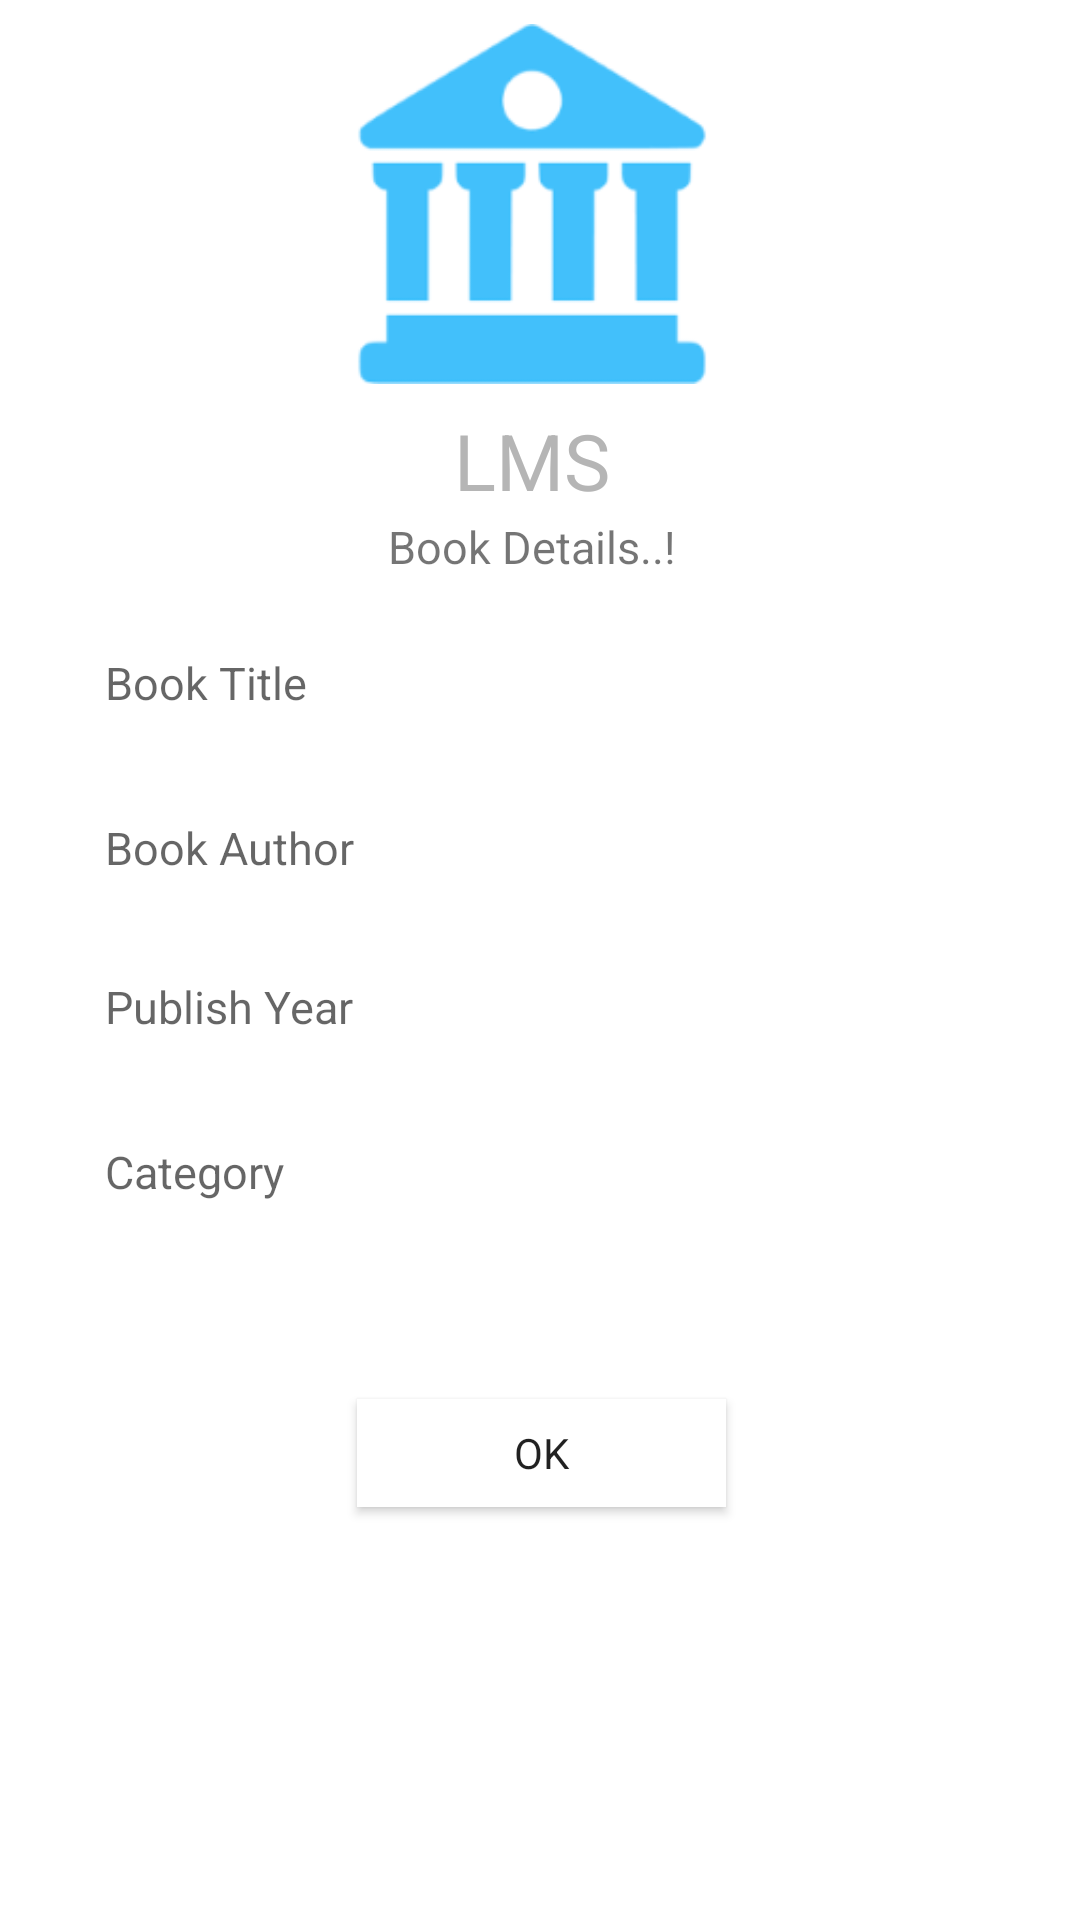

Here is an Android app screen rendered from its layout file. Give the layout XML and the strings, colors and styles it references.
<!-- AndroidManifest.xml: application theme AppTheme -->
<!-- res/layout/activity_us_show_book.xml -->
<?xml version="1.0" encoding="utf-8"?>
<android.support.constraint.ConstraintLayout xmlns:android="http://schemas.android.com/apk/res/android"
    xmlns:app="http://schemas.android.com/apk/res-auto"
    xmlns:tools="http://schemas.android.com/tools"
    android:layout_width="match_parent"
    android:layout_height="match_parent"
    tools:context=".usShowBookAct"
    android:background="#ffffff">



    <ImageView
        android:id="@+id/imageView4"
        android:layout_width="120dp"
        android:layout_height="120dp"
        android:layout_marginStart="8dp"
        android:layout_marginTop="8dp"
        android:layout_marginEnd="8dp"
        android:adjustViewBounds="true"
        android:scaleType="fitCenter"
        app:layout_constraintEnd_toEndOf="parent"
        app:layout_constraintHorizontal_bias="0.488"
        app:layout_constraintStart_toStartOf="parent"
        app:layout_constraintTop_toTopOf="parent"
        app:srcCompat="@drawable/appicon" />

    <TextView
        android:id="@+id/textView5"
        android:layout_width="0dp"
        android:layout_height="36dp"
        android:layout_marginTop="8dp"
        android:text="LMS"
        android:textAlignment="center"
        android:textColor="#B5B5B5"
        android:textSize="26sp"
        app:layout_constraintEnd_toEndOf="@+id/imageView4"
        app:layout_constraintStart_toStartOf="@+id/imageView4"
        app:layout_constraintTop_toBottomOf="@+id/imageView4" />

    <TextView

        android:id="@+id/textView6"
        android:layout_width="wrap_content"
        android:layout_height="wrap_content"
        android:text="Book Details..!"
        android:textSize="15sp"
        app:layout_constraintEnd_toEndOf="@+id/textView5"
        app:layout_constraintStart_toStartOf="@+id/textView5"
        app:layout_constraintTop_toBottomOf="@+id/textView5" />


    <TextView
        android:padding="5dp"
        android:id="@+id/Sb_titiletv"
        android:layout_width="300dp"
        android:layout_height="40dp"
        android:layout_marginStart="8dp"
        android:layout_marginTop="20dp"
        android:layout_marginEnd="8dp"
        android:ems="10"
        android:hint="Book Title"
        android:inputType="textPersonName"
        android:textSize="15sp"
        app:layout_constraintEnd_toEndOf="parent"
        app:layout_constraintStart_toStartOf="parent"
        app:layout_constraintTop_toBottomOf="@+id/textView6" />

    <TextView
        android:padding="5dp"
        android:id="@+id/Sb_authortv"
        android:layout_width="300dp"
        android:layout_height="38dp"
        android:layout_marginStart="8dp"
        android:layout_marginTop="15dp"
        android:layout_marginEnd="8dp"
        android:ems="10"
        android:hint="Book Author"
        android:textSize="15sp"
        app:layout_constraintEnd_toEndOf="@+id/Sb_titiletv"
        app:layout_constraintStart_toStartOf="@+id/Sb_titiletv"
        app:layout_constraintTop_toBottomOf="@+id/Sb_titiletv" />

    <TextView
        android:padding="5dp"
        android:id="@+id/Sb_yeartv"
        android:layout_width="300dp"
        android:layout_height="40dp"
        android:layout_marginStart="8dp"
        android:layout_marginTop="15dp"
        android:layout_marginEnd="8dp"
        android:ems="10"
        android:hint="Publish Year"
        android:inputType="phone"
        android:shadowRadius="0"
        android:textSize="15sp"
        app:layout_constraintEnd_toEndOf="@+id/Sb_authortv"
        app:layout_constraintStart_toStartOf="@+id/Sb_authortv"
        app:layout_constraintTop_toBottomOf="@+id/Sb_authortv" />



    <TextView
        android:padding="5dp"
        android:id="@+id/Sb_cattv"
        android:layout_width="300dp"
        android:layout_height="36dp"
        android:layout_marginStart="8dp"
        android:layout_marginTop="15dp"
        android:layout_marginEnd="8dp"
        android:ems="10"
        android:hint="Category"
        android:inputType="textPersonName"
        android:textSize="15sp"
        app:layout_constraintEnd_toEndOf="parent"
        app:layout_constraintStart_toStartOf="parent"
        app:layout_constraintTop_toBottomOf="@+id/Sb_yeartv" />


    <Button
        android:id="@+id/Sb_okbt"
        android:layout_width="123dp"
        android:layout_height="36dp"
        android:layout_marginStart="8dp"
        android:layout_marginTop="40dp"
        android:layout_marginEnd="8dp"
        android:layout_marginBottom="8dp"
        android:background="#ffffff"
        android:fontFamily="sans-serif"
        android:text="OK"
        android:textAllCaps="false"
        app:layout_constraintBottom_toBottomOf="parent"
        app:layout_constraintEnd_toEndOf="parent"
        app:layout_constraintHorizontal_bias="0.502"
        app:layout_constraintStart_toStartOf="parent"
        app:layout_constraintTop_toBottomOf="@+id/Sb_cattv"
        app:layout_constraintVertical_bias="0.104" />




</android.support.constraint.ConstraintLayout>
<!-- resources referenced by this layout -->
<resources>
  <!-- drawable appicon: png bitmap (drawable-hdpi, 2355 bytes) -->
  <style name="AppTheme" parent="Theme.AppCompat.Light.NoActionBar">
          
          <item name="colorPrimary">@color/appcolor</item>
          <item name="colorPrimaryDark">@color/appcolor</item>
          <item name="colorAccent">@color/appcolor</item>
      </style>
  <color name="appcolor">#33CCFF</color>
</resources>
